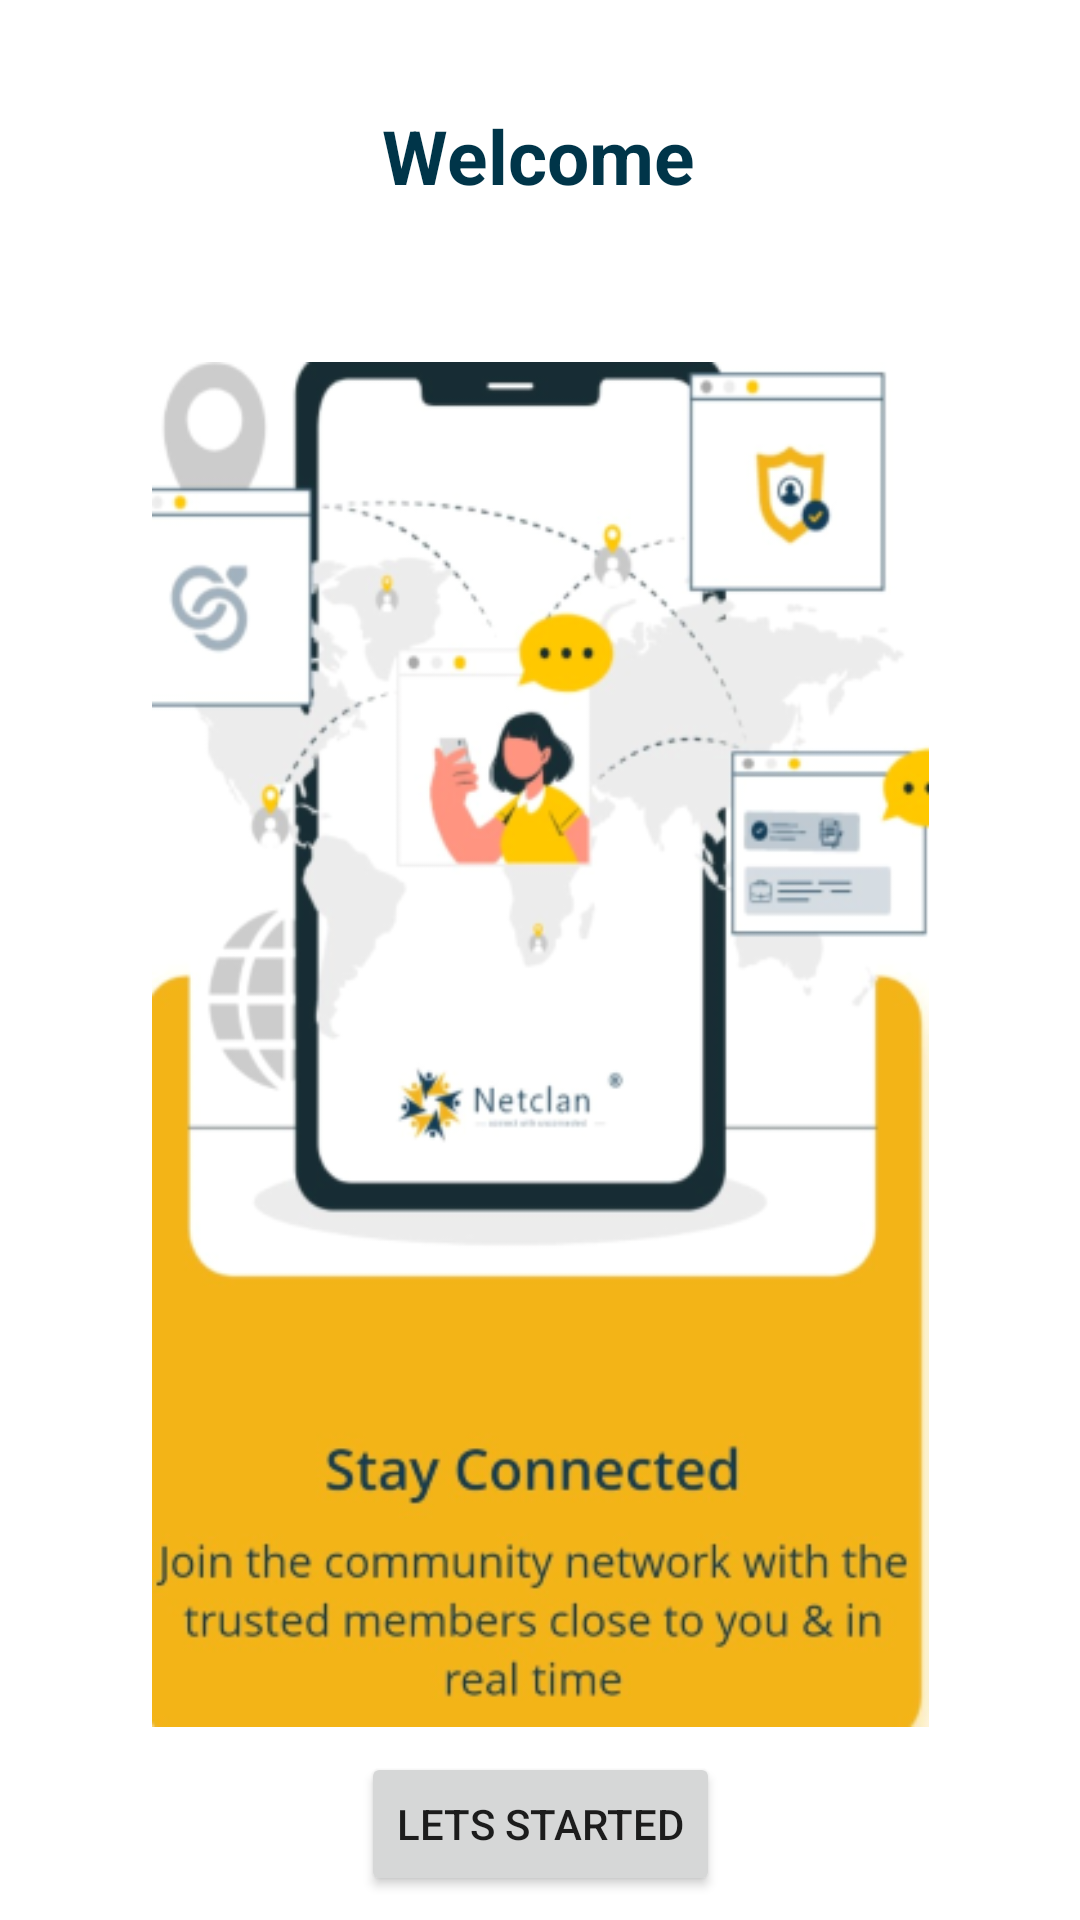

Write the Android layout XML for this screen, with the resource values it uses.
<!-- AndroidManifest.xml: application theme Theme.Netclan -->
<!-- res/layout/activity_2.xml -->
<?xml version="1.0" encoding="utf-8"?>
<androidx.constraintlayout.widget.ConstraintLayout xmlns:android="http://schemas.android.com/apk/res/android"
    xmlns:app="http://schemas.android.com/apk/res-auto"
    xmlns:tools="http://schemas.android.com/tools"
    android:layout_width="match_parent"
    android:layout_height="match_parent"
    tools:context=".Activity2">

    <TextView
        android:id="@+id/welcome"
        android:layout_width="wrap_content"
        android:layout_height="wrap_content"
        android:layout_marginTop="35dp"
        android:text="Welcome"
        android:textColor="@color/material_dynamic_primary20"
        android:textSize="25dp"
        android:textStyle="bold"
        android:gravity="center"
        app:layout_constraintEnd_toEndOf="parent"
        app:layout_constraintHorizontal_bias="0.498"
        app:layout_constraintStart_toStartOf="parent"
        app:layout_constraintTop_toTopOf="parent" />

    <ImageView
        android:id="@+id/imageView2"
        android:layout_width="321dp"
        android:layout_height="455dp"
        android:layout_marginTop="52dp"
        app:layout_constraintEnd_toEndOf="parent"
        app:layout_constraintStart_toStartOf="parent"
        app:layout_constraintTop_toBottomOf="@+id/welcome"
        app:srcCompat="@drawable/getstarted8" />

    <Button
        android:id="@+id/btnstart"
        android:layout_width="wrap_content"
        android:layout_height="wrap_content"
        android:text="Lets Started"
        app:layout_constraintBottom_toBottomOf="parent"
        app:layout_constraintEnd_toEndOf="parent"
        app:layout_constraintStart_toStartOf="parent"
        app:layout_constraintTop_toBottomOf="@+id/imageView2" />
</androidx.constraintlayout.widget.ConstraintLayout>
<!-- resources referenced by this layout -->
<resources>
  <!-- drawable getstarted8: png bitmap (drawable, 109639 bytes) -->
  <style name="Theme.Netclan" parent="Theme.MaterialComponents.DayNight.NoActionBar">
          
          <item name="colorPrimary">@color/purple_500</item>
          <item name="colorPrimaryVariant">@color/purple_700</item>
          <item name="colorOnPrimary">@color/white</item>
          
          <item name="colorSecondary">@color/teal_200</item>
          <item name="colorSecondaryVariant">@color/teal_700</item>
          <item name="colorOnSecondary">@color/black</item>
          
          <item name="android:statusBarColor" tools:targetApi="21">?attr/colorPrimaryVariant</item>
          
      </style>
  <!-- not gathered from this repository: default colours our renderer supplied (Android Studio template values) -->
  <color name="purple_500">#FF6200EE</color>
  <color name="purple_700">#FF3700B3</color>
  <color name="teal_200">#FF03DAC5</color>
  <color name="teal_700">#FF018786</color>
  <color name="black">#FF000000</color>
  <color name="white">#FFFFFFFF</color>
</resources>
